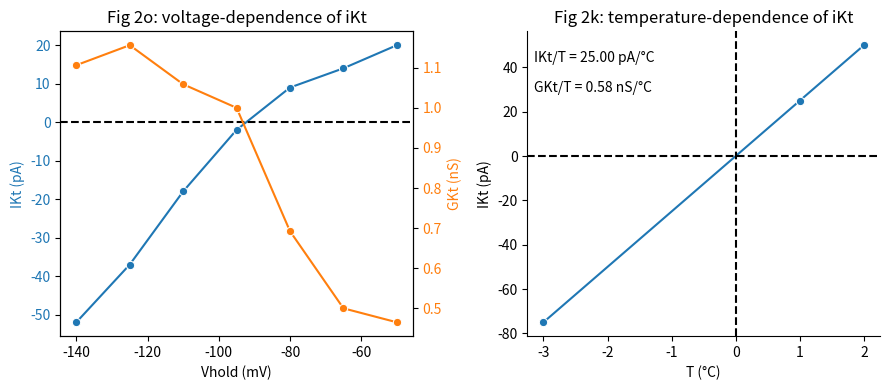

The matplotlib source for this figure:
# -*- coding: utf-8 -*-
# @Author: Theo Lemaire
# @Date:   2023-11-10 17:02:12
# @Last Modified by:   Theo Lemaire
# @Last Modified time: 2023-11-21 15:03:15

import re
import numpy as np
import pandas as pd
import matplotlib.pyplot as plt
import seaborn as sns

'''
Reproduction of experimental data from:
Owen et al., "Thermal constraints on in vivo optogenetic manipulations", 
Nat. Neurosci., 2019
'''

# Names of variables
Vhold_key = 'Vhold (mV)'
T_key = 'T (°C)'
IKt_key = 'IKt (pA)'
GKt_key = 'GKt (nS)'
IperT_key = 'IKt/T (pA/°C)'
GperT_key = 'GKt/T (nS/°C)'


def split_key(key):
    ''' Split variable key into variable name and unit. '''
    return re.sub('[()]', '', key).split(' ')


# Create figure
fig, axes = plt.subplots(1, 2, figsize=(9, 4))

#%% -------------------------- Voltage dependence of iKt (Fig. 2o) --------------------------

# Extracted data
vdep_data = pd.DataFrame({
    Vhold_key: [-140, -125, -110, -95, -80, -65, -50],   # Holding potentials (mV)
    IKt_key: [-52, -37, -18, -2, 9, 14, 20],   # Light-induced current (pA)
})

# Compute conductance for each holding potential, using formula: 
# g = I / (V - EK) [pA/mV = nS]
EKt = -93  # IKt reversal potential (mV)
vdep_data[GKt_key] = vdep_data[IKt_key] / (vdep_data[Vhold_key] - EKt)  # nS

# Plot light-induced current vs. holding potential
ax = axes[0]
color = 'C0'
ax.set_title('Fig 2o: voltage-dependence of iKt', fontsize='large')
sns.lineplot(
    data=vdep_data,
    x=Vhold_key, 
    y=IKt_key, 
    marker='o',
    ax=ax,
    color=color,
)
ax.axhline(0, color='k', ls='--')
ax.set_ylabel(IKt_key, color=color)
ax.tick_params(axis='y', labelcolor=color)

# Plot conductance vs. holding potential
ax = ax.twinx()
color = 'C1'
sns.lineplot(
    data=vdep_data,
    x=Vhold_key, 
    y=GKt_key, 
    marker='o',
    ax=ax,
    color=color,
)
ax.set_ylabel(GKt_key, color=color)
ax.tick_params(axis='y', labelcolor=color)


#%% -------------------------- Temperature dependence of iKt (Fig. 2k) --------------------------

# Extracted data
Tdep_data = pd.DataFrame({
    T_key: [-3, 1, 2],   # Temperature change (°C)
    IKt_key: [-75, 25, 50],   # Temperature induced current current (pA)
})
Vhold = -50  # Voltage clamp holding potential for experiments (mV)

# Plot light-induced current vs. temperature change
ax = axes[1]
sns.despine(ax=ax)
ax.set_title('Fig 2k: temperature-dependence of iKt', fontsize='large')
sns.lineplot(
    ax=ax,
    data=Tdep_data,
    x=T_key,
    y=IKt_key,
    marker='o',
)
ax.axhline(0, color='k', ls='--')
ax.axvline(0, color='k', ls='--')

# Compute induced current per degree Celsius
Tdep_data[IperT_key] = Tdep_data[IKt_key] / Tdep_data[T_key]  # pA/°C

# Compute associated conductance per degree Celsius
Tdep_data[GperT_key] = Tdep_data[IperT_key] / (Vhold - EKt)  # nS/°C

# Annotate plot with mean values
yrel = .9
for k in [IperT_key, GperT_key]:
    var, unit = split_key(k)
    ax.text(
        0.02, yrel, 
        f'{var} = {Tdep_data[k].mean():.2f} {unit}', 
        transform=ax.transAxes)
    yrel -= .1

# Adjust figure layout and render
fig.tight_layout()
plt.show()